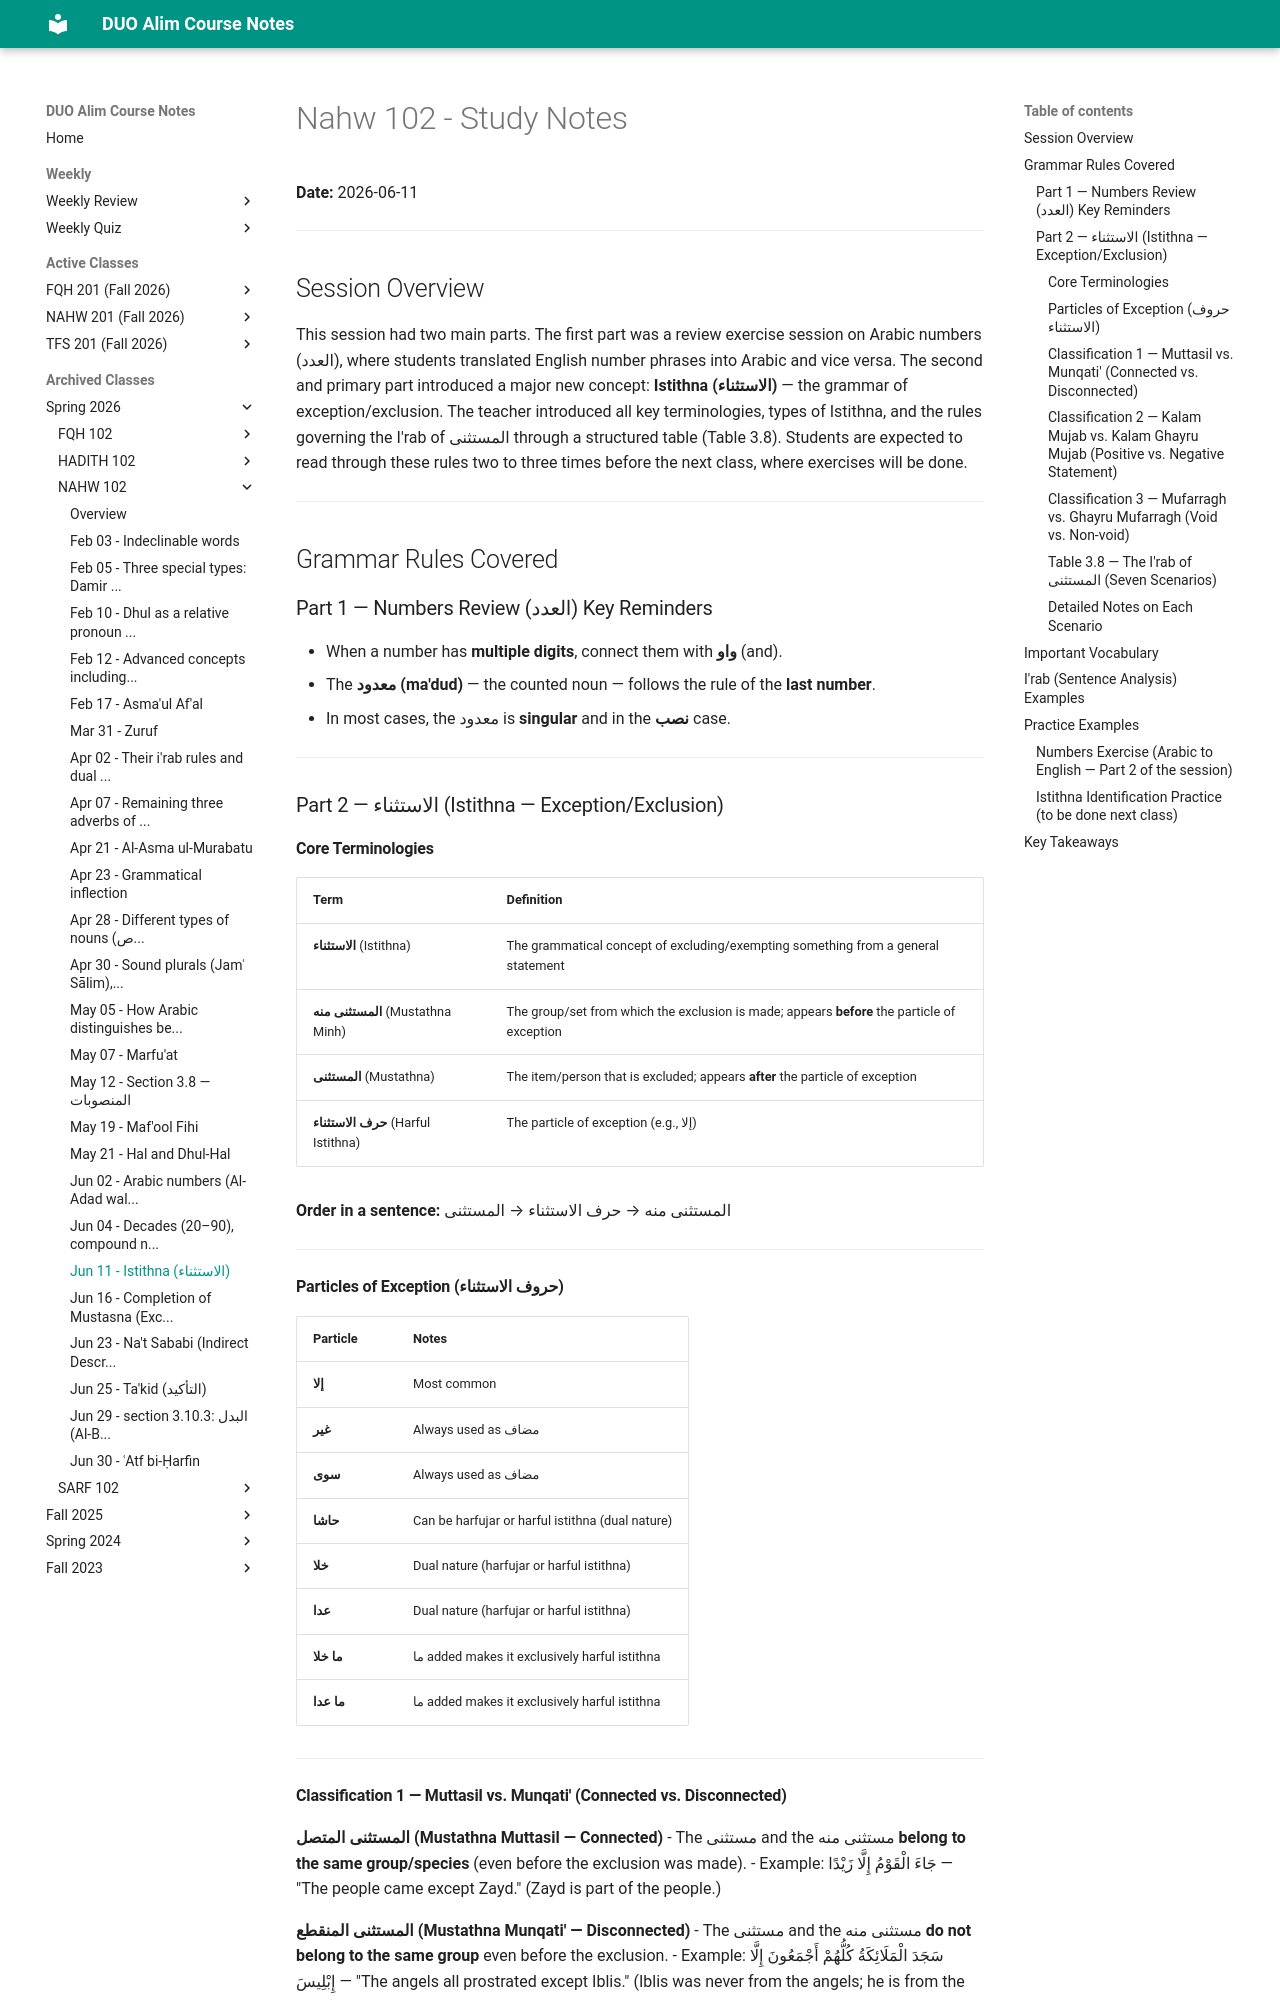

repository: MuhammedHMahmood/duo-alim-course-notes · page: nahw/102/2026-06-11/index.html · generator: mkdocs

# Nahw 102 - Study Notes
**Date:** 2026-06-11

---

## Session Overview

This session had two main parts. The first part was a review exercise session on Arabic numbers (العدد), where students translated English number phrases into Arabic and vice versa. The second and primary part introduced a major new concept: **Istithna (الاستثناء)** — the grammar of exception/exclusion. The teacher introduced all key terminologies, types of Istithna, and the rules governing the I'rab of المستثنى through a structured table (Table 3.8). Students are expected to read through these rules two to three times before the next class, where exercises will be done.

---

## Grammar Rules Covered

### Part 1 — Numbers Review (العدد) Key Reminders

- When a number has **multiple digits**, connect them with **واو** (and).
- The **معدود (ma'dud)** — the counted noun — follows the rule of the **last number**.
- In most cases, the معدود is **singular** and in the **نصب** case.

---

### Part 2 — الاستثناء (Istithna — Exception/Exclusion)

#### Core Terminologies

| Term | Definition |
|---|---|
| **الاستثناء** (Istithna) | The grammatical concept of excluding/exempting something from a general statement |
| **المستثنى منه** (Mustathna Minh) | The group/set from which the exclusion is made; appears **before** the particle of exception |
| **المستثنى** (Mustathna) | The item/person that is excluded; appears **after** the particle of exception |
| **حرف الاستثناء** (Harful Istithna) | The particle of exception (e.g., إلا) |

**Order in a sentence:** المستثنى منه → حرف الاستثناء → المستثنى

---

#### Particles of Exception (حروف الاستثناء)

| Particle | Notes |
|---|---|
| **إلا** | Most common |
| **غير** | Always used as مضاف |
| **سوى** | Always used as مضاف |
| **حاشا** | Can be harfujar or harful istithna (dual nature) |
| **خلا** | Dual nature (harfujar or harful istithna) |
| **عدا** | Dual nature (harfujar or harful istithna) |
| **ما خلا** | ما added makes it exclusively harful istithna |
| **ما عدا** | ما added makes it exclusively harful istithna |

---
